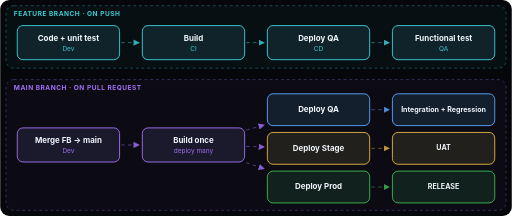
t = 0.00 s
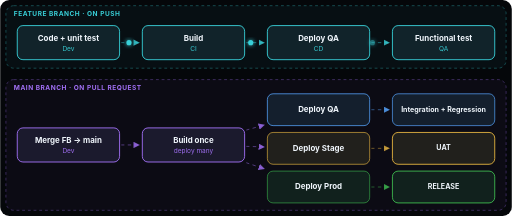
t = 1.04 s
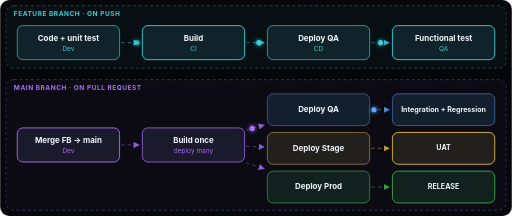
t = 2.15 s
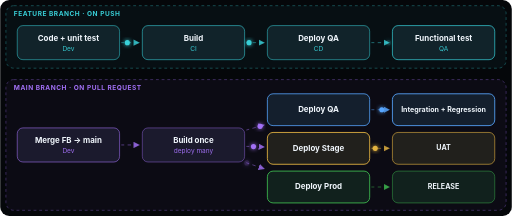
t = 3.22 s
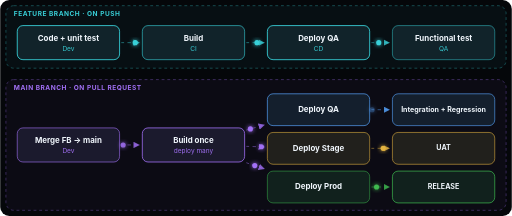
t = 4.30 s
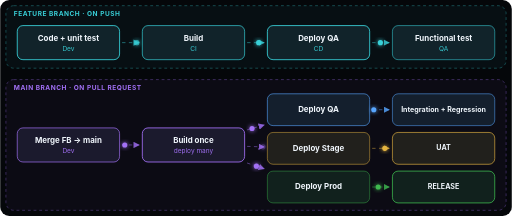
t = 4.53 s

The animated SVG that drew these frames (rendered in a browser with its animation timeline set to each time). Animation: 32 SMIL elements (animate=22,animateMotion=10), 1 CSS @keyframes rule; one cycle of 6.45 s, repeats indefinitely.

<?xml version="1.0" encoding="UTF-8"?>
<svg class="dgsvg" viewBox="0 0 900 380" width="900" height="380" xmlns="http://www.w3.org/2000/svg" font-family="-apple-system,BlinkMacSystemFont,'Segoe UI',Helvetica,Arial,sans-serif" role="img"><style>.fl{stroke-dasharray:6 6;animation:dash 1.1s linear infinite}@keyframes dash{to{stroke-dashoffset:-12}}</style><rect width="900" height="380" rx="16" fill="#05070a"/><defs><marker id="d39mc" viewBox="0 0 10 10" refX="8.5" refY="5" markerWidth="7" markerHeight="7" orient="auto"><path d="M0,0 L10,5 L0,10 z" fill="#39d0d8" fill-opacity=".8"/></marker><marker id="d39mb" viewBox="0 0 10 10" refX="8.5" refY="5" markerWidth="7" markerHeight="7" orient="auto"><path d="M0,0 L10,5 L0,10 z" fill="#58a6ff" fill-opacity=".8"/></marker><marker id="d39mp" viewBox="0 0 10 10" refX="8.5" refY="5" markerWidth="7" markerHeight="7" orient="auto"><path d="M0,0 L10,5 L0,10 z" fill="#a371f7" fill-opacity=".8"/></marker><marker id="d39mg" viewBox="0 0 10 10" refX="8.5" refY="5" markerWidth="7" markerHeight="7" orient="auto"><path d="M0,0 L10,5 L0,10 z" fill="#3fb950" fill-opacity=".8"/></marker><marker id="d39mo" viewBox="0 0 10 10" refX="8.5" refY="5" markerWidth="7" markerHeight="7" orient="auto"><path d="M0,0 L10,5 L0,10 z" fill="#f0883e" fill-opacity=".8"/></marker><marker id="d39mk" viewBox="0 0 10 10" refX="8.5" refY="5" markerWidth="7" markerHeight="7" orient="auto"><path d="M0,0 L10,5 L0,10 z" fill="#f778ba" fill-opacity=".8"/></marker><marker id="d39my" viewBox="0 0 10 10" refX="8.5" refY="5" markerWidth="7" markerHeight="7" orient="auto"><path d="M0,0 L10,5 L0,10 z" fill="#e3b341" fill-opacity=".8"/></marker><marker id="d39mr" viewBox="0 0 10 10" refX="8.5" refY="5" markerWidth="7" markerHeight="7" orient="auto"><path d="M0,0 L10,5 L0,10 z" fill="#f85149" fill-opacity=".8"/></marker><marker id="d39mw" viewBox="0 0 10 10" refX="8.5" refY="5" markerWidth="7" markerHeight="7" orient="auto"><path d="M0,0 L10,5 L0,10 z" fill="#8b949e" fill-opacity=".8"/></marker><filter id="d39g" x="-60%" y="-60%" width="220%" height="220%"><feGaussianBlur stdDeviation="3.5" result="b"/><feMerge><feMergeNode in="b"/><feMergeNode in="SourceGraphic"/></feMerge></filter></defs><rect x="10" y="10" width="880" height="110" rx="14" fill="#39d0d8" fill-opacity=".04" stroke="#39d0d8" stroke-opacity=".55" stroke-dasharray="5 5"/><text x="24" y="29" fill="#39d0d8" font-size="11.5" font-weight="700" letter-spacing=".08em">FEATURE BRANCH · ON PUSH</text><path d="M213.0,75.0 L244.0,75.0" fill="none" stroke="#39d0d8" stroke-opacity=".5" stroke-width="1.6" class="fl" marker-end="url(#d39mc)"/><path d="M433.0,75.0 L464.0,75.0" fill="none" stroke="#39d0d8" stroke-opacity=".5" stroke-width="1.6" class="fl" marker-end="url(#d39mc)"/><path d="M653.0,75.0 L684.0,75.0" fill="none" stroke="#39d0d8" stroke-opacity=".5" stroke-width="1.6" class="fl" marker-end="url(#d39mc)"/><rect x="10" y="140" width="880" height="230" rx="14" fill="#a371f7" fill-opacity=".04" stroke="#a371f7" stroke-opacity=".55" stroke-dasharray="5 5"/><text x="24" y="159" fill="#a371f7" font-size="11.5" font-weight="700" letter-spacing=".08em">MAIN BRANCH · ON PULL REQUEST</text><path d="M433.0,228.8 L464.0,220.1" fill="none" stroke="#a371f7" stroke-opacity=".5" stroke-width="1.6" class="fl" marker-end="url(#d39mp)"/><path d="M653.0,193.0 L684.0,193.0" fill="none" stroke="#58a6ff" stroke-opacity=".5" stroke-width="1.6" class="fl" marker-end="url(#d39mb)"/><path d="M433.0,257.5 L464.0,258.4" fill="none" stroke="#a371f7" stroke-opacity=".5" stroke-width="1.6" class="fl" marker-end="url(#d39mp)"/><path d="M653.0,261.0 L684.0,261.0" fill="none" stroke="#e3b341" stroke-opacity=".5" stroke-width="1.6" class="fl" marker-end="url(#d39my)"/><path d="M433.0,286.3 L464.0,296.7" fill="none" stroke="#a371f7" stroke-opacity=".5" stroke-width="1.6" class="fl" marker-end="url(#d39mp)"/><path d="M653.0,329.0 L684.0,329.0" fill="none" stroke="#3fb950" stroke-opacity=".5" stroke-width="1.6" class="fl" marker-end="url(#d39mg)"/><path d="M213.0,255.0 L244.0,255.0" fill="none" stroke="#a371f7" stroke-opacity=".5" stroke-width="1.6" class="fl" marker-end="url(#d39mp)"/><rect x="30" y="45" width="180" height="60" rx="10" fill="#0d1218" stroke="#39d0d8" stroke-width="1.6"><animate class="dot" attributeName="stroke-opacity" values="1;.45;1" dur="3s" begin="1.4s" repeatCount="indefinite"/></rect><rect x="30" y="45" width="180" height="60" rx="10" fill="#39d0d8" fill-opacity=".09"/><text x="120.0" y="71.4" text-anchor="middle" fill="#f0f6fc" font-size="14" font-weight="700">Code + unit test</text><text x="120.0" y="88.9" text-anchor="middle" fill="#39d0d8" font-size="11.5" opacity=".95">Dev</text><rect x="250" y="45" width="180" height="60" rx="10" fill="#0d1218" stroke="#39d0d8" stroke-width="1.6"><animate class="dot" attributeName="stroke-opacity" values="1;.45;1" dur="3s" begin="2.2s" repeatCount="indefinite"/></rect><rect x="250" y="45" width="180" height="60" rx="10" fill="#39d0d8" fill-opacity=".09"/><text x="340.0" y="71.4" text-anchor="middle" fill="#f0f6fc" font-size="14" font-weight="700">Build</text><text x="340.0" y="88.9" text-anchor="middle" fill="#39d0d8" font-size="11.5" opacity=".95">CI</text><rect x="470" y="45" width="180" height="60" rx="10" fill="#0d1218" stroke="#39d0d8" stroke-width="1.6"><animate class="dot" attributeName="stroke-opacity" values="1;.45;1" dur="3s" begin="1.4s" repeatCount="indefinite"/></rect><rect x="470" y="45" width="180" height="60" rx="10" fill="#39d0d8" fill-opacity=".09"/><text x="560.0" y="71.4" text-anchor="middle" fill="#f0f6fc" font-size="14" font-weight="700">Deploy QA</text><text x="560.0" y="88.9" text-anchor="middle" fill="#39d0d8" font-size="11.5" opacity=".95">CD</text><rect x="690" y="45" width="180" height="60" rx="10" fill="#0d1218" stroke="#39d0d8" stroke-width="1.6"><animate class="dot" attributeName="stroke-opacity" values="1;.45;1" dur="3s" begin="2.6s" repeatCount="indefinite"/></rect><rect x="690" y="45" width="180" height="60" rx="10" fill="#39d0d8" fill-opacity=".09"/><text x="780.0" y="71.4" text-anchor="middle" fill="#f0f6fc" font-size="14" font-weight="700">Functional test</text><text x="780.0" y="88.9" text-anchor="middle" fill="#39d0d8" font-size="11.5" opacity=".95">QA</text><rect x="30" y="225" width="180" height="60" rx="10" fill="#0d1218" stroke="#a371f7" stroke-width="1.6"><animate class="dot" attributeName="stroke-opacity" values="1;.45;1" dur="3s" begin="2.2s" repeatCount="indefinite"/></rect><rect x="30" y="225" width="180" height="60" rx="10" fill="#a371f7" fill-opacity=".09"/><text x="120.0" y="251.4" text-anchor="middle" fill="#f0f6fc" font-size="14" font-weight="700">Merge FB → main</text><text x="120.0" y="268.9" text-anchor="middle" fill="#a371f7" font-size="11.5" opacity=".95">Dev</text><rect x="250" y="225" width="180" height="60" rx="10" fill="#0d1218" stroke="#a371f7" stroke-width="1.6"><animate class="dot" attributeName="stroke-opacity" values="1;.45;1" dur="3s" begin="1.7s" repeatCount="indefinite"/></rect><rect x="250" y="225" width="180" height="60" rx="10" fill="#a371f7" fill-opacity=".09"/><text x="340.0" y="251.4" text-anchor="middle" fill="#f0f6fc" font-size="14" font-weight="700">Build once</text><text x="340.0" y="268.9" text-anchor="middle" fill="#a371f7" font-size="11.5" opacity=".95">deploy many</text><rect x="470" y="165" width="180" height="56" rx="10" fill="#0d1218" stroke="#58a6ff" stroke-width="1.6"><animate class="dot" attributeName="stroke-opacity" values="1;.45;1" dur="3s" begin="0.6s" repeatCount="indefinite"/></rect><rect x="470" y="165" width="180" height="56" rx="10" fill="#58a6ff" fill-opacity=".09"/><text x="560.0" y="196.8" text-anchor="middle" fill="#f0f6fc" font-size="14" font-weight="700">Deploy QA</text><rect x="690" y="165" width="180" height="56" rx="10" fill="#0d1218" stroke="#58a6ff" stroke-width="1.6"><animate class="dot" attributeName="stroke-opacity" values="1;.45;1" dur="3s" begin="0.4s" repeatCount="indefinite"/></rect><rect x="690" y="165" width="180" height="56" rx="10" fill="#58a6ff" fill-opacity=".09"/><text x="780.0" y="196.4" text-anchor="middle" fill="#f0f6fc" font-size="12.5" font-weight="700">Integration + Regression</text><rect x="470" y="233" width="180" height="56" rx="10" fill="#0d1218" stroke="#e3b341" stroke-width="1.6"><animate class="dot" attributeName="stroke-opacity" values="1;.45;1" dur="3s" begin="0.3s" repeatCount="indefinite"/></rect><rect x="470" y="233" width="180" height="56" rx="10" fill="#e3b341" fill-opacity=".09"/><text x="560.0" y="264.9" text-anchor="middle" fill="#f0f6fc" font-size="14" font-weight="700">Deploy Stage</text><rect x="690" y="233" width="180" height="56" rx="10" fill="#0d1218" stroke="#e3b341" stroke-width="1.6"><animate class="dot" attributeName="stroke-opacity" values="1;.45;1" dur="3s" begin="2.3s" repeatCount="indefinite"/></rect><rect x="690" y="233" width="180" height="56" rx="10" fill="#e3b341" fill-opacity=".09"/><text x="780.0" y="264.4" text-anchor="middle" fill="#f0f6fc" font-size="12.5" font-weight="700">UAT</text><rect x="470" y="301" width="180" height="56" rx="10" fill="#0d1218" stroke="#3fb950" stroke-width="1.6"><animate class="dot" attributeName="stroke-opacity" values="1;.45;1" dur="3s" begin="0.1s" repeatCount="indefinite"/></rect><rect x="470" y="301" width="180" height="56" rx="10" fill="#3fb950" fill-opacity=".09"/><text x="560.0" y="332.9" text-anchor="middle" fill="#f0f6fc" font-size="14" font-weight="700">Deploy Prod</text><rect x="690" y="301" width="180" height="56" rx="10" fill="#0d1218" stroke="#3fb950" stroke-width="1.6"><animate class="dot" attributeName="stroke-opacity" values="1;.45;1" dur="3s" begin="1.9s" repeatCount="indefinite"/></rect><rect x="690" y="301" width="180" height="56" rx="10" fill="#3fb950" fill-opacity=".09"/><text x="780.0" y="332.4" text-anchor="middle" fill="#f0f6fc" font-size="12.5" font-weight="700">RELEASE</text><circle class="dot" r="4.5" fill="#39d0d8" filter="url(#d39g)" opacity="0"><animateMotion path="M213.0,75.0 L244.0,75.0" dur="2.4s" begin="0.00s" repeatCount="indefinite"/><animate attributeName="opacity" values="0;1;1;0" keyTimes="0;.12;.85;1" dur="2.4s" begin="0.00s" repeatCount="indefinite"/></circle><circle class="dot" r="4.5" fill="#39d0d8" filter="url(#d39g)" opacity="0"><animateMotion path="M433.0,75.0 L464.0,75.0" dur="2.4s" begin="0.45s" repeatCount="indefinite"/><animate attributeName="opacity" values="0;1;1;0" keyTimes="0;.12;.85;1" dur="2.4s" begin="0.45s" repeatCount="indefinite"/></circle><circle class="dot" r="4.5" fill="#39d0d8" filter="url(#d39g)" opacity="0"><animateMotion path="M653.0,75.0 L684.0,75.0" dur="2.4s" begin="0.90s" repeatCount="indefinite"/><animate attributeName="opacity" values="0;1;1;0" keyTimes="0;.12;.85;1" dur="2.4s" begin="0.90s" repeatCount="indefinite"/></circle><circle class="dot" r="4.5" fill="#a371f7" filter="url(#d39g)" opacity="0"><animateMotion path="M433.0,228.8 L464.0,220.1" dur="2.4s" begin="1.35s" repeatCount="indefinite"/><animate attributeName="opacity" values="0;1;1;0" keyTimes="0;.12;.85;1" dur="2.4s" begin="1.35s" repeatCount="indefinite"/></circle><circle class="dot" r="4.5" fill="#58a6ff" filter="url(#d39g)" opacity="0"><animateMotion path="M653.0,193.0 L684.0,193.0" dur="2.4s" begin="1.80s" repeatCount="indefinite"/><animate attributeName="opacity" values="0;1;1;0" keyTimes="0;.12;.85;1" dur="2.4s" begin="1.80s" repeatCount="indefinite"/></circle><circle class="dot" r="4.5" fill="#a371f7" filter="url(#d39g)" opacity="0"><animateMotion path="M433.0,257.5 L464.0,258.4" dur="2.4s" begin="2.25s" repeatCount="indefinite"/><animate attributeName="opacity" values="0;1;1;0" keyTimes="0;.12;.85;1" dur="2.4s" begin="2.25s" repeatCount="indefinite"/></circle><circle class="dot" r="4.5" fill="#e3b341" filter="url(#d39g)" opacity="0"><animateMotion path="M653.0,261.0 L684.0,261.0" dur="2.4s" begin="2.70s" repeatCount="indefinite"/><animate attributeName="opacity" values="0;1;1;0" keyTimes="0;.12;.85;1" dur="2.4s" begin="2.70s" repeatCount="indefinite"/></circle><circle class="dot" r="4.5" fill="#a371f7" filter="url(#d39g)" opacity="0"><animateMotion path="M433.0,286.3 L464.0,296.7" dur="2.4s" begin="3.15s" repeatCount="indefinite"/><animate attributeName="opacity" values="0;1;1;0" keyTimes="0;.12;.85;1" dur="2.4s" begin="3.15s" repeatCount="indefinite"/></circle><circle class="dot" r="4.5" fill="#3fb950" filter="url(#d39g)" opacity="0"><animateMotion path="M653.0,329.0 L684.0,329.0" dur="2.4s" begin="3.60s" repeatCount="indefinite"/><animate attributeName="opacity" values="0;1;1;0" keyTimes="0;.12;.85;1" dur="2.4s" begin="3.60s" repeatCount="indefinite"/></circle><circle class="dot" r="4.5" fill="#a371f7" filter="url(#d39g)" opacity="0"><animateMotion path="M213.0,255.0 L244.0,255.0" dur="2.4s" begin="4.05s" repeatCount="indefinite"/><animate attributeName="opacity" values="0;1;1;0" keyTimes="0;.12;.85;1" dur="2.4s" begin="4.05s" repeatCount="indefinite"/></circle></svg>
